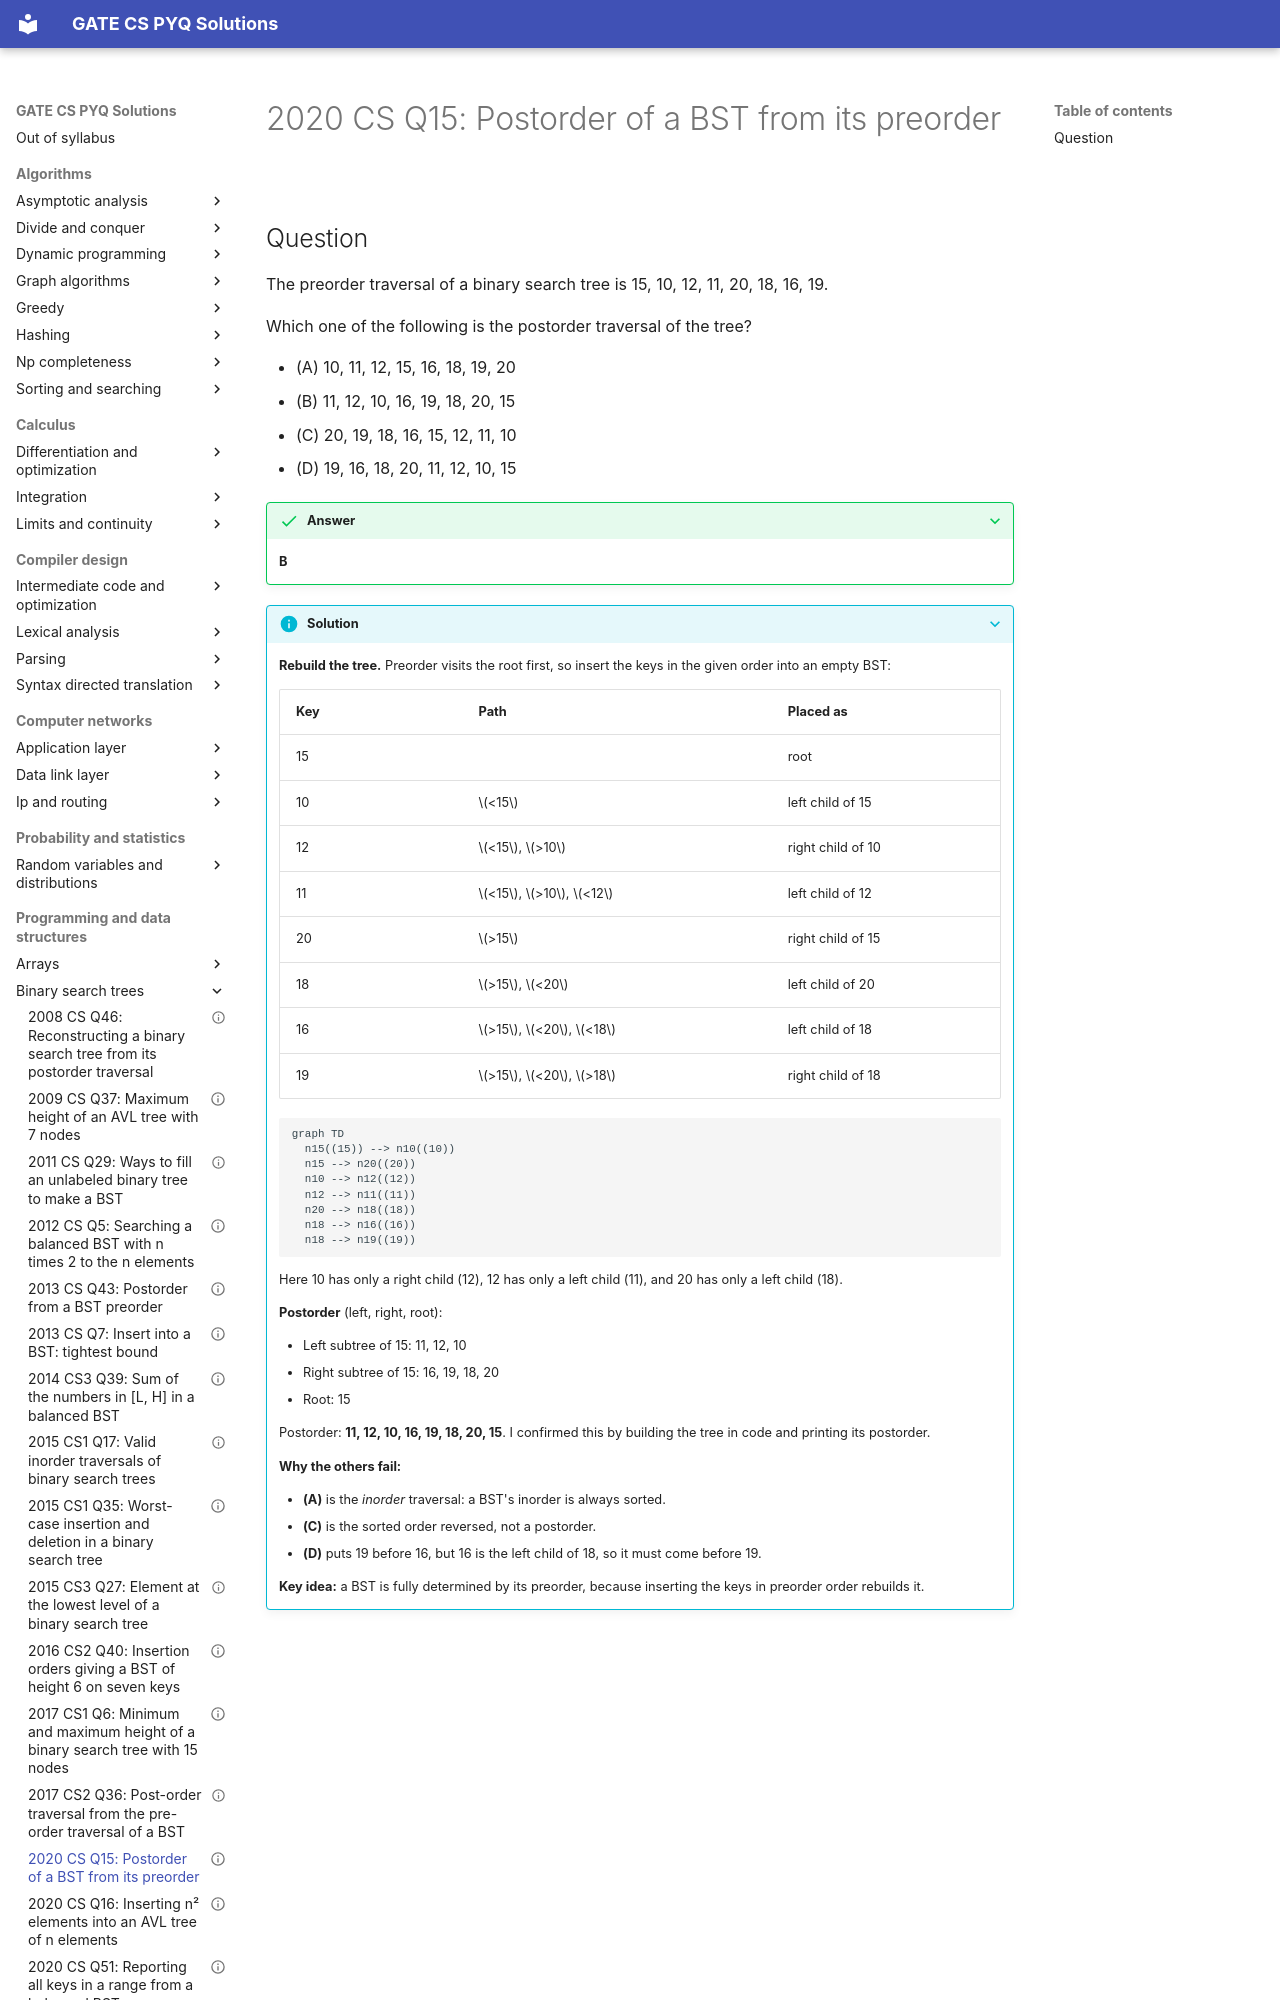

repository: saheenusman/GATE-PYQs · page: programming-and-data-structures/binary-search-trees/2020-set1-q15/index.html · generator: mkdocs

---
title: "2020 CS Q15: Postorder of a BST from its preorder"
year: 2020
set: 1
paper: CS
q_no: 15
subject: programming-and-data-structures
topic: binary-search-trees
also: []
marks: 1
type: MCQ
official_answer: "B"
status: verified
---

# 2020 CS Q15: Postorder of a BST from its preorder
